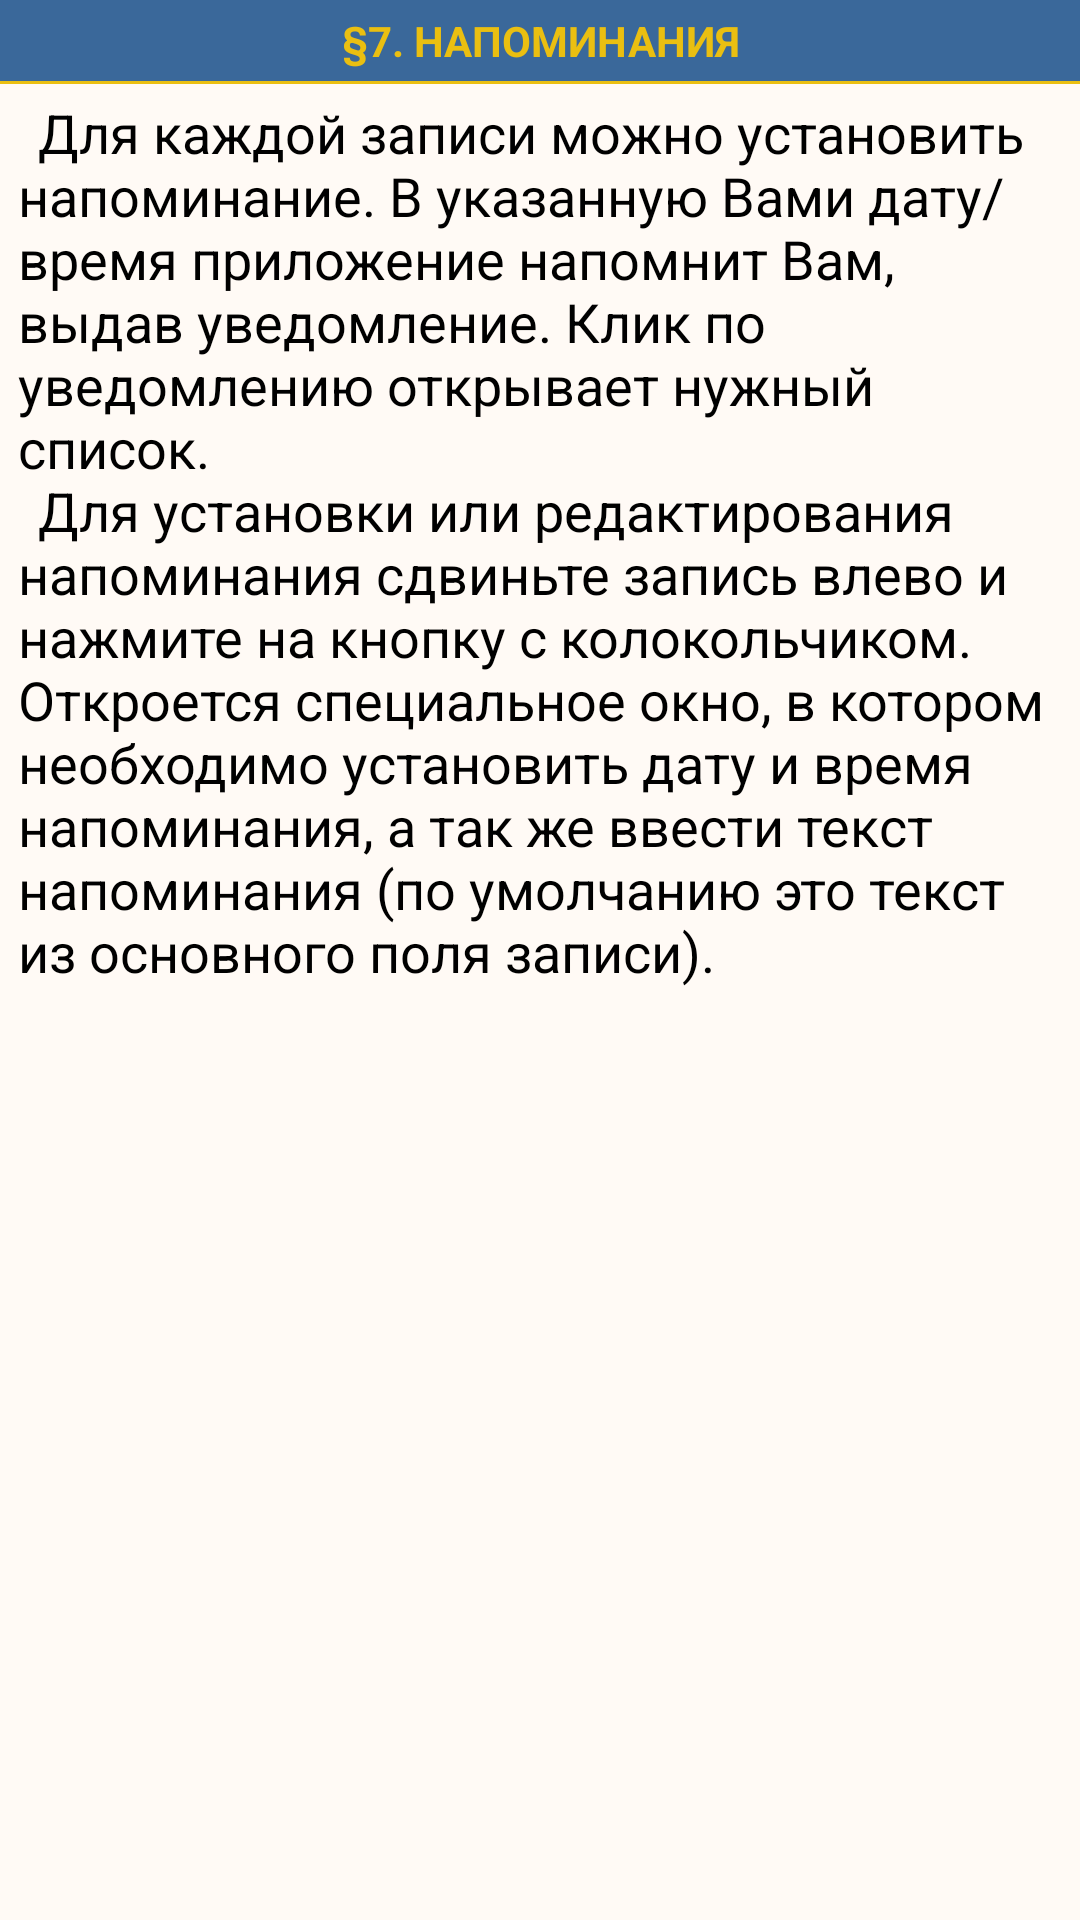

Write the Android layout XML for this screen, with the resource values it uses.
<!-- AndroidManifest.xml: application theme Base.Theme.DotListWhite -->
<!-- res/layout/fragment_desc7_alarm.xml -->
<?xml version="1.0" encoding="utf-8"?>
<LinearLayout xmlns:android="http://schemas.android.com/apk/res/android"
    xmlns:tools="http://schemas.android.com/tools"
    android:layout_width="match_parent"
    android:layout_height="match_parent"
    android:orientation="vertical"
    tools:context=".description.ui.fragments.AlarmFragment7">

    
    <TextView
        android:text="@string/desc_alarms_title"
        style="@style/DescTitleText" />
    <View style="@style/DevirerView" />

    <ScrollView
        android:id="@+id/scrollView"
        style="@style/DescScroll">

        <LinearLayout style="@style/LLScrollContainer">

            <TextView
                android:text="@string/desc_alarms_text1"
                style="@style/RegularText" />

        </LinearLayout>

    </ScrollView>
</LinearLayout>
<!-- resources referenced by this layout -->
<resources>
  <string name="desc_alarms_text1">\u0009Для каждой записи можно установить напоминание. В указанную Вами дату/время приложение напомнит Вам, выдав уведомление. Клик по уведомлению открывает нужный список.\n
          \u0009Для установки или редактирования напоминания сдвиньте запись влево и нажмите на кнопку с колокольчиком. Откроется специальное окно, в котором необходимо установить дату и время напоминания, а так же ввести текст напоминания (по умолчанию это текст из основного поля записи).
      </string>
  <string name="desc_alarms_title">\u00A77. НАПОМИНАНИЯ</string>
  <style name="DescScroll">
          <item name="android:layout_width">match_parent</item>
          <item name="android:layout_height">0dp</item>
          <item name="android:layout_weight">1</item>
          <item name="android:scrollbarThumbVertical">@color/blue_icon</item>
      </style>
  <style name="DescTitleText">
          <item name="android:layout_width">match_parent</item>
          <item name="android:layout_height">wrap_content</item>
          <item name="android:gravity">center</item>
          <item name="android:textColor">@color/yellow_dir</item>
          <item name="android:background">?attr/colorBar</item>
          <item name="android:textStyle">bold</item>
          <item name="android:padding">4dp</item>
      </style>
  <style name="DevirerView">
          <item name="android:layout_width">match_parent</item>
          <item name="android:layout_height">1dp</item>
          <item name="android:background">@color/yellow_dir</item>
      </style>
  <style name="LLScrollContainer">
          <item name="android:layout_width">match_parent</item>
          <item name="android:layout_height">wrap_content</item>
          <item name="android:orientation">vertical</item>
          <item name="android:paddingTop">4dp</item>
          <item name="android:paddingBottom">80dp</item>
      </style>
  <style name="RegularText">
          <item name="android:layout_width">match_parent</item>
          <item name="android:layout_height">wrap_content</item>
          <item name="android:paddingHorizontal">6dp</item>
          <item name="android:textSize">18sp</item>
          <item name="android:textColor">?attr/colorMainText</item>
      </style>
  <style name="Base.Theme.DotListWhite" parent="Base.Theme.DotList">
          <item name="android:colorBackground">@color/light_background</item>
          <item name="colorBar">@color/light_color_bar</item>                     
          <item name="colorBackground">?attr/android:colorBackground</item>       
          <item name="colorMainText">@color/black</item>                          
          <item name="colorEye">@color/dark_color_bar</item>
          <item name="colorBarAccent">@color/light_color_bar_accent</item>
          <item name="enableEditText">@color/white</item>
          <item name="colorIcon">@color/blue_icon</item>
          <item name="colorBarAlpha">@color/light_color_bar_alpha</item>
  
          <item name="android:windowLightStatusBar">true</item>                   
      </style>
  <color name="blue_icon">#00B1FF</color>
  <color name="yellow_dir">#eabf11</color>
  <style name="Base.Theme.DotList" parent="Theme.MaterialComponents.DayNight.NoActionBar">
          <item name="colorPrimaryDark">@color/black</item>
          <item name="colorBarText">@color/white</item>                  
          <item name="colorShadow">@color/shadowColor</item>
          <item name="colorYellowIcon">@color/yellow_dir</item>          
      </style>
  <color name="light_background">#fffaf5</color>
  <color name="light_color_bar">#3a689a</color>
  <color name="black">#FF000000</color>
  <color name="dark_color_bar">#1a2835</color>
  <color name="light_color_bar_accent">#2c5575</color>
  <color name="white">#FFFFFFFF</color>
  <color name="light_color_bar_alpha">#663a689a</color>
  <color name="shadowColor">#14000000</color>
</resources>
